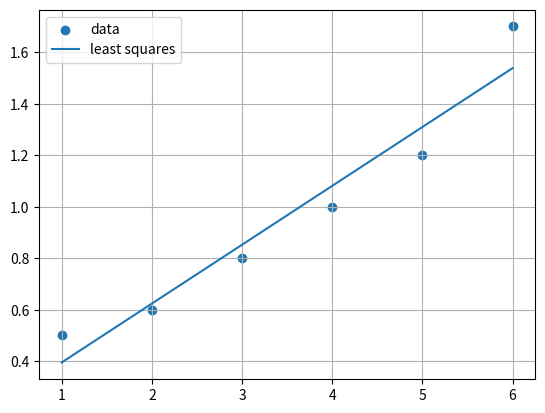

Write the Python code that produced this figure.
# curve fitting with least squares
import numpy as np
import matplotlib.pyplot as plt
from scipy.optimize import curve_fit

def function(x, a, b):
    return a*x + b 

def solution_1(x, y):
    n = len(x)
    matrix = np.array([[sum(x**2), sum(x)], [sum(x), n]])
    right_hand_side = np.array([sum(x*y), sum(y)])
    result_list = np.linalg.inv(matrix).dot(right_hand_side)

    return result_list

def solution_2(x, y):
    result_list = curve_fit(function, x, y)[0]
    return result_list

def graphical_part(x, y, predicted_values_for_y):
    plt.scatter(x, y, label="data")
    plt.plot(x, predicted_values_for_y, label="least squares")
    plt.grid()
    plt.legend()
    plt.show()


# ----------------------------------------------------------#
# Inputs
x = np.array([1, 2, 3, 4, 5, 6])
y = np.array([0.5, 0.6, 0.8, 1.0, 1.2, 1.7])
# ----------------------------------------------------------#



# ----------------------------------------------------------#
# Result 1
result_list__1 = solution_1(x, y)
print(f"Result list from solution 1:\n{result_list__1}\n")
# ----------------------------------------------------------#



# ----------------------------------------------------------#
# Result 2
result_list__2 = solution_2(x, y)
print(f"Result list from solution 2:\n{result_list__2}\n\n")
# ----------------------------------------------------------#



# ----------------------------------------------------------#
# Predicted values for y
predicted_values_for_y = function(x, *result_list__2)
print(f"Predicted values for y:\n{predicted_values_for_y}\n\n")
# ----------------------------------------------------------#



# ----------------------------------------------------------#
# Residuals
residuals = abs(y - predicted_values_for_y)
print(f"Residuals:\n{residuals}\n\n")
# ----------------------------------------------------------#



# ----------------------------------------------------------#
# Error Function (FI)
errorFunction = sum(residuals**2)
print(f"Error function:\n{errorFunction}\n\n")
# ----------------------------------------------------------#



# ----------------------------------------------------------#
# As mathematical function
print(f"f(x) ={result_list__2[0]:6.2g}*x +{result_list__2[1]:6.2g}", sep="")
# ----------------------------------------------------------#



# ----------------------------------------------------------#
# Graphical part
graphical_part(x, y, predicted_values_for_y)
# ----------------------------------------------------------#

